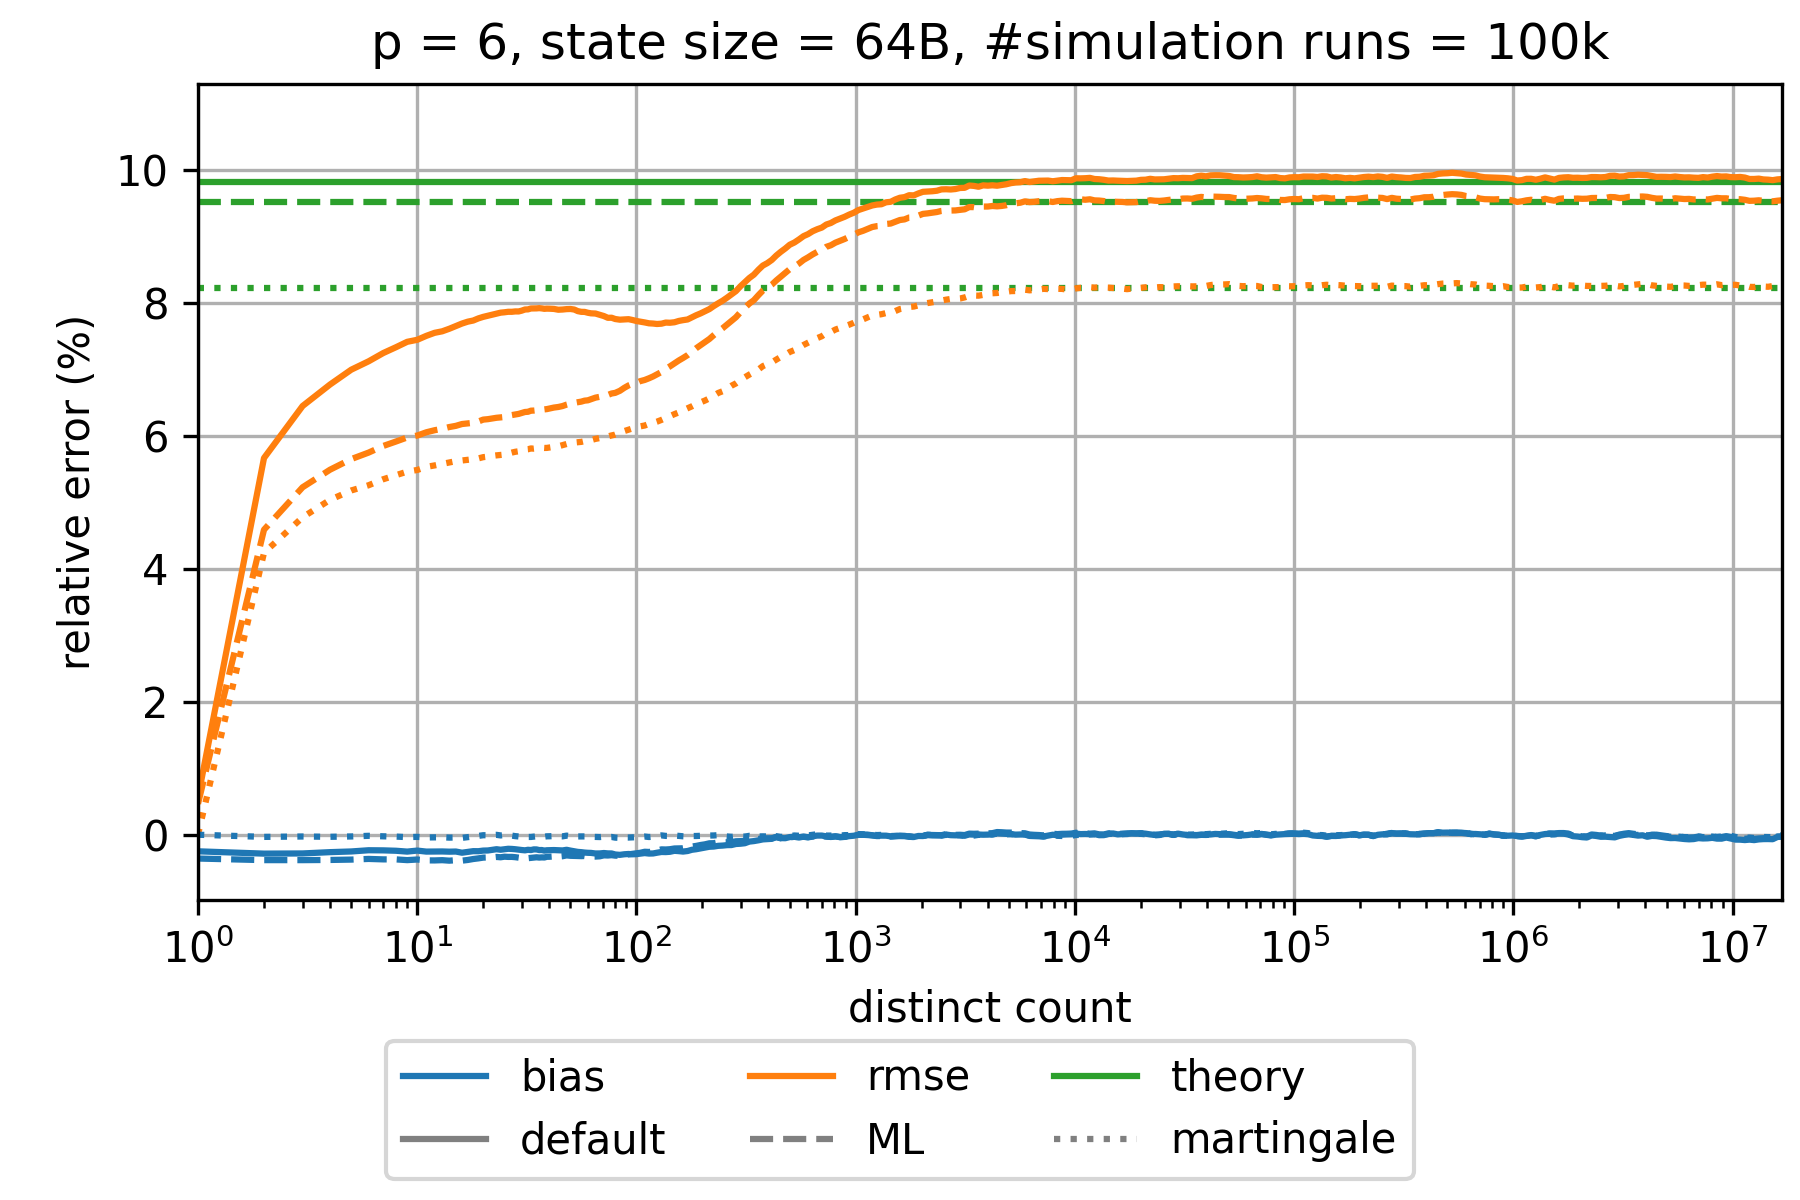

Data behind this chart, as committed beside it:
sketch_name=ultraloglog; p=6; num_cycles=100000
distinct count; relative bias default; relative rmse default; theoretical relative standard error defa…; relative bias martingale; relative rmse martingale; theoretical relative standard error mart…; relative bias small range corrected 1 GR…; relative rmse small range corrected 1 GR…; theoretical relative standard error smal…; relative bias small range corrected 4 GR…; relative rmse small range corrected 4 GR…; theoretical relative standard error smal…; relative bias maximum likelihood; relative rmse maximum likelihood; theoretical relative standard error maxi…
0.0; NaN; NaN; 0.09819; NaN; NaN; 0.08227; NaN; NaN; 0.09819; NaN; NaN; 0.09819; NaN; NaN; 0.09511
1.0; -0.002496; 0.005619; 0.09819; 0.0; 0.0; 0.08227; -5.583025782503877E-4; 8.692036462661232E-4; 0.09819; -0.002496; 0.005619; 0.09819; -0.003582; 0.00465; 0.09511
2.0; -0.002844; 0.05666; 0.09819; -3.2669484044226373E-4; 0.0424; 0.08227; -0.001055; 0.06505; 0.09819; -0.002844; 0.05666; 0.09819; -0.003822; 0.04587; 0.09511
3.0; -0.002818; 0.06448; 0.09819; -2.6791159839449147E-4; 0.04774; 0.08227; -0.001075; 0.07418; 0.09819; -0.002818; 0.06448; 0.09819; -0.003823; 0.05226; 0.09511
4.0; -0.002621; 0.06771; 0.09819; -3.133597203459098E-4; 0.05037; 0.08227; -9.749649356110214E-4; 0.07816; 0.09819; -0.002621; 0.06771; 0.09819; -0.003795; 0.0549; 0.09511
5.0; -0.002518; 0.06994; 0.09819; -2.619717163235994E-4; 0.05178; 0.08227; -8.026049560102809E-4; 0.08051; 0.09819; -0.002518; 0.06994; 0.09819; -0.003742; 0.0565; 0.09511
6.0; -0.002335; 0.0712; 0.09819; -1.6480741192404608E-4; 0.05256; 0.08227; -6.396231211646843E-4; 0.08189; 0.09819; -0.002335; 0.0712; 0.09819; -0.00364; 0.05747; 0.09511
7.0; -0.002354; 0.07245; 0.09819; -2.406925512183896E-4; 0.05347; 0.08227; -5.735485818450469E-4; 0.08311; 0.09819; -0.002354; 0.07245; 0.09819; -0.003709; 0.05847; 0.09511
8.0; -0.002412; 0.07333; 0.09819; -2.812825712029222E-4; 0.05408; 0.08227; -6.772451484151943E-4; 0.08401; 0.09819; -0.002412; 0.07333; 0.09819; -0.003712; 0.05914; 0.09511
9.0; -0.002539; 0.07414; 0.09819; -3.639905486433917E-4; 0.05461; 0.08227; -7.018770313858869E-4; 0.08475; 0.09819; -0.002539; 0.07414; 0.09819; -0.003821; 0.05975; 0.09511
10.0; -0.002386; 0.07444; 0.09819; -3.2279756217047965E-4; 0.05486; 0.08227; -6.378063193371363E-4; 0.08497; 0.09819; -0.002386; 0.07444; 0.09819; -0.00373; 0.06004; 0.09511
11.0; -0.002538; 0.07503; 0.09819; -4.1247038440757696E-4; 0.05533; 0.08227; -9.168637241440647E-4; 0.08543; 0.09819; -0.002538; 0.07503; 0.09819; -0.003859; 0.06053; 0.09511
12.0; -0.002528; 0.07549; 0.09819; -4.046929117347828E-4; 0.05554; 0.08227; -9.194891840545468E-4; 0.08582; 0.09819; -0.002528; 0.07549; 0.09819; -0.003867; 0.06084; 0.09511
13.0; -0.002518; 0.07572; 0.09819; -3.8588670464352376E-4; 0.05577; 0.08227; -9.21035387125286E-4; 0.08603; 0.09819; -0.002518; 0.07572; 0.09819; -0.003828; 0.06106; 0.09511
14.0; -0.002552; 0.0761; 0.09819; -4.370674325961498E-4; 0.056; 0.08227; -0.001037; 0.08628; 0.09819; -0.002552; 0.0761; 0.09819; -0.003903; 0.06132; 0.09511
15.0; -0.002529; 0.0765; 0.09819; -4.194948373732781E-4; 0.05619; 0.08227; -9.522712716724899E-4; 0.08661; 0.09819; -0.002529; 0.0765; 0.09819; -0.003836; 0.0615; 0.09511
16.0; -0.002706; 0.07688; 0.09819; -4.7382585646018276E-4; 0.05629; 0.08227; -0.001231; 0.08693; 0.09819; -0.002706; 0.07688; 0.09819; -0.003899; 0.06177; 0.09511
17.0; -0.002589; 0.07717; 0.09819; -3.5698736615348727E-4; 0.0564; 0.08227; -0.001075; 0.08707; 0.09819; -0.002589; 0.07717; 0.09819; -0.003797; 0.06187; 0.09511
18.0; -0.002473; 0.07734; 0.09819; -2.6233717894329374E-4; 0.05648; 0.08227; -8.767415743632037E-4; 0.08715; 0.09819; -0.002473; 0.07734; 0.09819; -0.003654; 0.06195; 0.09511
19.0; -0.002481; 0.07766; 0.09819; -1.7749472706533355E-4; 0.0566; 0.08227; -9.303457373917426E-4; 0.08731; 0.09819; -0.002481; 0.07766; 0.09819; -0.003557; 0.06216; 0.09511
20.0; -0.002387; 0.07789; 0.09819; -7.477873683282802E-5; 0.05679; 0.08227; -8.941556325819774E-4; 0.08743; 0.09819; -0.002387; 0.07789; 0.09819; -0.003444; 0.06244; 0.09511
21.0; -0.002369; 0.07806; 0.09819; -8.216261241172084E-5; 0.05687; 0.08227; -8.459707288996467E-4; 0.08747; 0.09819; -0.002369; 0.07806; 0.09819; -0.003428; 0.0625; 0.09511
22.0; -0.002264; 0.07822; 0.09819; -5.7433703875592954E-5; 0.05698; 0.08227; -6.979294658641581E-4; 0.08758; 0.09819; -0.002264; 0.07822; 0.09819; -0.003401; 0.06262; 0.09511
23.0; -0.002181; 0.07837; 0.09819; -1.804141833722515E-5; 0.05706; 0.08227; -5.461004045542179E-4; 0.08764; 0.09819; -0.002181; 0.07837; 0.09819; -0.003343; 0.06271; 0.09511
24.0; -0.002258; 0.07852; 0.09819; -1.0783421192803938E-4; 0.05712; 0.08227; -6.659415817517419E-4; 0.08764; 0.09819; -0.002258; 0.07852; 0.09819; -0.003392; 0.06276; 0.09511
25.0; -0.002177; 0.07858; 0.09819; -4.3938286548790784E-5; 0.05718; 0.08227; -5.975112699696841E-4; 0.08758; 0.09819; -0.002177; 0.07858; 0.09819; -0.003304; 0.06282; 0.09511
26.0; -0.002115; 0.07865; 0.09819; -1.050379757285503E-4; 0.05733; 0.08227; -5.169495109361096E-4; 0.0876; 0.09819; -0.002115; 0.07865; 0.09819; -0.003338; 0.06297; 0.09511
27.0; -0.002137; 0.07865; 0.09819; -1.363194257807757E-4; 0.05748; 0.08227; -5.502590604235908E-4; 0.08747; 0.09819; -0.002137; 0.07865; 0.09819; -0.003335; 0.06312; 0.09511
28.0; -0.002184; 0.07871; 0.09819; -2.1484633094952794E-4; 0.0576; 0.08227; -5.597921505941978E-4; 0.08733; 0.09819; -0.002184; 0.07871; 0.09819; -0.00338; 0.06321; 0.09511
29.0; -0.002252; 0.0787; 0.09819; -2.625440923575626E-4; 0.05767; 0.08227; -6.326247725602234E-4; 0.08727; 0.09819; -0.002252; 0.0787; 0.09819; -0.003449; 0.06329; 0.09511
30.0; -0.002303; 0.07883; 0.09819; -3.1352217709831496E-4; 0.05782; 0.08227; -6.792412733312062E-4; 0.08721; 0.09819; -0.002303; 0.07883; 0.09819; -0.003514; 0.06344; 0.09511
31.0; -0.002347; 0.079; 0.09819; -3.55090607429022E-4; 0.05794; 0.08227; -6.54397079775752E-4; 0.08724; 0.09819; -0.002347; 0.079; 0.09819; -0.003522; 0.06358; 0.09511
32.0; -0.002266; 0.07902; 0.09819; -3.3531761009971447E-4; 0.05798; 0.08227; -5.929121722238306E-4; 0.08712; 0.09819; -0.002266; 0.07902; 0.09819; -0.003529; 0.06361; 0.09511
33.0; -0.002307; 0.07915; 0.09819; -3.3497478471151764E-4; 0.0581; 0.08227; -5.891750160190571E-4; 0.08711; 0.09819; -0.002307; 0.07915; 0.09819; -0.003486; 0.06378; 0.09511
34.0; -0.002207; 0.07916; 0.09819; -2.9081718360656573E-4; 0.05807; 0.08227; -5.187859054035773E-4; 0.08706; 0.09819; -0.002207; 0.07916; 0.09819; -0.00343; 0.0638; 0.09511
35.0; -0.002214; 0.07916; 0.09819; -2.386251363355782E-4; 0.05811; 0.08227; -4.891527550835206E-4; 0.08696; 0.09819; -0.002214; 0.07916; 0.09819; -0.003395; 0.06383; 0.09511
36.0; -0.002309; 0.0792; 0.09819; -3.0255358092468596E-4; 0.05817; 0.08227; -5.979862092171411E-4; 0.08694; 0.09819; -0.002309; 0.0792; 0.09819; -0.003436; 0.06388; 0.09511
37.0; -0.002302; 0.07916; 0.09819; -2.802123776594299E-4; 0.0582; 0.08227; -5.631311119762035E-4; 0.08683; 0.09819; -0.002302; 0.07916; 0.09819; -0.00341; 0.06392; 0.09511
38.0; -0.002392; 0.0791; 0.09819; -2.9286332805394087E-4; 0.05817; 0.08227; -6.545510708043867E-4; 0.08673; 0.09819; -0.002392; 0.0791; 0.09819; -0.003426; 0.06395; 0.09511
39.0; -0.002337; 0.07913; 0.09819; -2.4152898962147165E-4; 0.05818; 0.08227; -5.421169492571211E-4; 0.08673; 0.09819; -0.002337; 0.07913; 0.09819; -0.003322; 0.06402; 0.09511
40.0; -0.002331; 0.07912; 0.09819; -2.3407410290651317E-4; 0.05824; 0.08227; -5.73491137654838E-4; 0.08659; 0.09819; -0.002331; 0.07912; 0.09819; -0.003313; 0.0641; 0.09511
42.0; -0.002308; 0.07908; 0.09819; -2.000823902497097E-4; 0.05834; 0.08227; -5.002758287927034E-4; 0.08637; 0.09819; -0.002308; 0.07908; 0.09819; -0.003268; 0.06425; 0.09511
44.0; -0.002336; 0.07896; 0.09819; -2.2181974852762077E-4; 0.05842; 0.08227; -5.168371924135963E-4; 0.08616; 0.09819; -0.002336; 0.07896; 0.09819; -0.003294; 0.06434; 0.09511
46.0; -0.002362; 0.07899; 0.09819; -2.4611455573996893E-4; 0.0586; 0.08227; -4.5475002443337397E-4; 0.08613; 0.09819; -0.002362; 0.07899; 0.09819; -0.003235; 0.06448; 0.09511
48.0; -0.002269; 0.07905; 0.09819; -1.38044346000452E-4; 0.05877; 0.08227; -3.0174442117133804E-4; 0.08609; 0.09819; -0.002269; 0.07905; 0.09819; -0.00311; 0.06469; 0.09511
50.0; -0.002389; 0.07907; 0.09819; -2.1469490090409154E-4; 0.05889; 0.08227; -3.324018815330966E-4; 0.08598; 0.09819; -0.002389; 0.07907; 0.09819; -0.00317; 0.06484; 0.09511
52.0; -0.002484; 0.07899; 0.09819; -2.597276125269004E-4; 0.05898; 0.08227; -4.2404334326667364E-4; 0.08583; 0.09819; -0.002484; 0.07899; 0.09819; -0.003186; 0.06496; 0.09511
54.0; -0.002583; 0.07875; 0.09819; -2.5865923891036106E-4; 0.05903; 0.08227; -4.750181452285751E-4; 0.08546; 0.09819; -0.002583; 0.07875; 0.09819; -0.00321; 0.06505; 0.09511
56.0; -0.002624; 0.07865; 0.09819; -2.704450206960599E-4; 0.05909; 0.08227; -5.18512840132384E-4; 0.08523; 0.09819; -0.002624; 0.07865; 0.09819; -0.003219; 0.06514; 0.09511
58.0; -0.002685; 0.07864; 0.09819; -2.545119528836555E-4; 0.0592; 0.08227; -4.983815947536981E-4; 0.08518; 0.09819; -0.002685; 0.07864; 0.09819; -0.003203; 0.06529; 0.09511
60.0; -0.00272; 0.07851; 0.09819; -3.2702521510591463E-4; 0.05928; 0.08227; -5.101985650397808E-4; 0.08492; 0.09819; -0.00272; 0.07851; 0.09819; -0.003281; 0.06534; 0.09511
62.0; -0.002735; 0.07842; 0.09819; -3.124848621354327E-4; 0.05935; 0.08227; -4.91347567363298E-4; 0.08481; 0.09819; -0.002735; 0.07842; 0.09819; -0.003285; 0.0655; 0.09511
65.0; -0.002821; 0.07839; 0.09819; -3.272461599111971E-4; 0.05954; 0.08227; -5.716649438489917E-4; 0.08484; 0.09819; -0.002821; 0.07839; 0.09819; -0.003287; 0.06574; 0.09511
68.0; -0.002816; 0.07819; 0.09819; -3.5007540853490007E-4; 0.05966; 0.08227; -4.928696465252553E-4; 0.08448; 0.09819; -0.002816; 0.07819; 0.09819; -0.003248; 0.06587; 0.09511
71.0; -0.002753; 0.07801; 0.09819; -2.943524027402282E-4; 0.05982; 0.08227; -3.4995989022907324E-4; 0.08411; 0.09819; -0.002753; 0.07801; 0.09819; -0.003104; 0.06605; 0.09511
74.0; -0.00281; 0.07775; 0.09819; -3.6762160920798207E-4; 0.05991; 0.08227; -3.9145457739110987E-4; 0.08379; 0.09819; -0.00281; 0.07775; 0.09819; -0.003126; 0.06614; 0.09511
77.0; -0.002821; 0.07776; 0.09819; -3.381529519319872E-4; 0.06006; 0.08227; -4.045124088828277E-4; 0.08364; 0.09819; -0.002821; 0.07776; 0.09819; -0.003076; 0.06636; 0.09511
80.0; -0.002973; 0.07756; 0.09819; -4.401732665639599E-4; 0.06018; 0.08227; -5.41461737166673E-4; 0.08338; 0.09819; -0.002973; 0.07756; 0.09819; -0.003146; 0.06646; 0.09511
84.0; -0.003028; 0.07747; 0.09819; -4.722992270176954E-4; 0.06042; 0.08227; -5.919929172231617E-4; 0.08317; 0.09819; -0.003028; 0.07747; 0.09819; -0.003171; 0.06677; 0.09511
... 253 more rows
